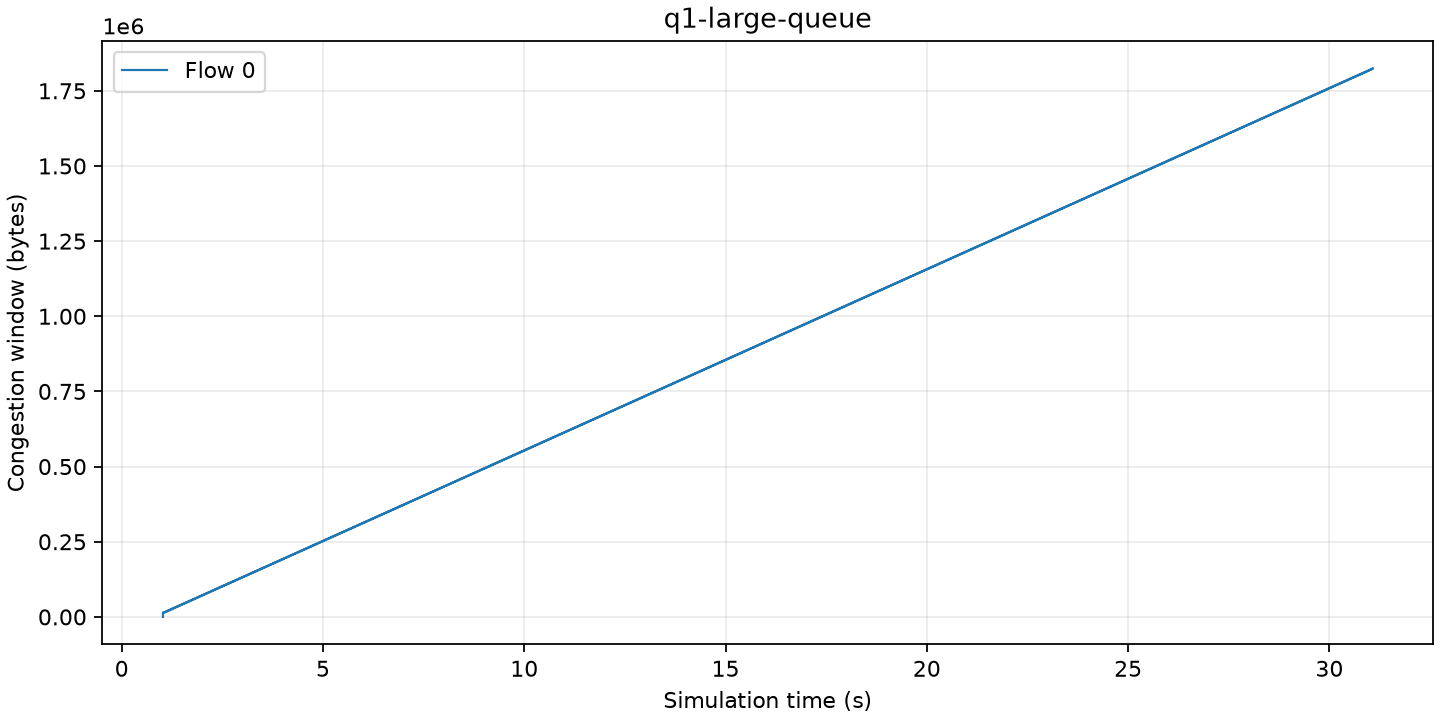

Data behind this chart, as committed beside it:
time_s, flow, old_cwnd_bytes, cwnd_bytes
1.025, 0, 0, 14480
1.063, 0, 14480, 15928
1.087, 0, 15928, 17376
1.111, 0, 17376, 18824
1.135, 0, 18824, 20272
1.159, 0, 20272, 21720
1.183, 0, 21720, 23168
1.207, 0, 23168, 24616
1.231, 0, 24616, 26064
1.255, 0, 26064, 27512
1.279, 0, 27512, 28960
1.303, 0, 28960, 30408
1.327, 0, 30408, 31856
1.351, 0, 31856, 33304
1.375, 0, 33304, 34752
1.399, 0, 34752, 36200
1.423, 0, 36200, 37648
1.447, 0, 37648, 39096
1.471, 0, 39096, 40544
1.495, 0, 40544, 41992
1.519, 0, 41992, 43440
1.543, 0, 43440, 44888
1.567, 0, 44888, 46336
1.591, 0, 46336, 47784
1.615, 0, 47784, 49232
1.64, 0, 49232, 50680
1.664, 0, 50680, 52128
1.688, 0, 52128, 53576
1.712, 0, 53576, 55024
1.736, 0, 55024, 56472
1.76, 0, 56472, 57920
1.784, 0, 57920, 59368
1.808, 0, 59368, 60816
1.832, 0, 60816, 62264
1.856, 0, 62264, 63712
1.88, 0, 63712, 65160
1.904, 0, 65160, 66608
1.928, 0, 66608, 68056
1.952, 0, 68056, 69504
1.976, 0, 69504, 70952
2, 0, 70952, 72400
2.024, 0, 72400, 73848
2.048, 0, 73848, 75296
2.072, 0, 75296, 76744
2.096, 0, 76744, 78192
2.12, 0, 78192, 79640
2.144, 0, 79640, 81088
2.168, 0, 81088, 82536
2.192, 0, 82536, 83984
2.216, 0, 83984, 85432
2.24, 0, 85432, 86880
2.264, 0, 86880, 88328
2.288, 0, 88328, 89776
2.312, 0, 89776, 91224
2.336, 0, 91224, 92672
2.36, 0, 92672, 94120
2.385, 0, 94120, 95568
2.409, 0, 95568, 97016
2.433, 0, 97016, 98464
2.457, 0, 98464, 99912
... 1,191 more rows
